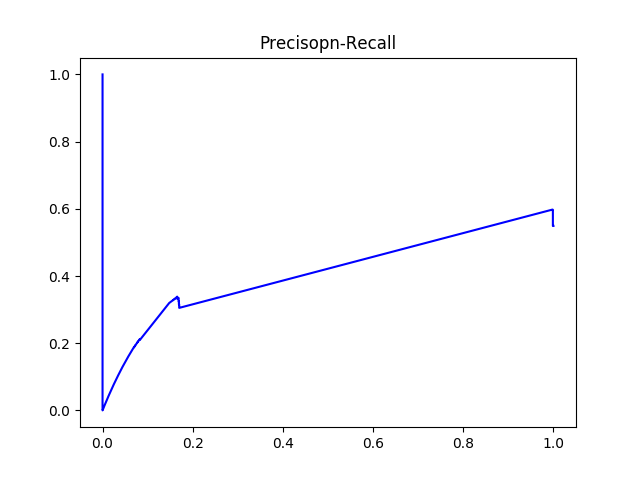

The data file committed next to this chart (first rows):
#thresholds	precision	recall
0.3279	0.549	1.0
0.3284	0.5487	0.9987
0.329	0.5488	0.9987
0.3303	0.5491	0.9987
0.3305	0.5492	0.9987
0.3312	0.5493	0.9987
0.3318	0.5494	0.9987
0.332	0.5495	0.9987
0.3363	0.5496	0.9987
0.3369	0.5497	0.9987
0.3375	0.5499	0.9987
0.34	0.55	0.9987
0.3408	0.5502	0.9987
0.3414	0.5503	0.9987
0.3419	0.5504	0.9987
0.3423	0.5506	0.9987
0.3434	0.5507	0.9987
0.345	0.5508	0.9987
0.346	0.5509	0.9987
0.3463	0.551	0.9987
0.3467	0.5511	0.9987
0.3479	0.5512	0.9987
0.3481	0.5512	0.9987
0.3486	0.5514	0.9987
0.3492	0.5515	0.9987
0.3493	0.5516	0.9987
0.3494	0.5517	0.9987
0.3514	0.5518	0.9987
0.352	0.5519	0.9987
0.3527	0.552	0.9987
0.3534	0.5521	0.9987
0.354	0.5522	0.9987
0.3541	0.5524	0.9987
0.3547	0.5527	0.9987
0.356	0.5528	0.9987
0.3561	0.5529	0.9987
0.3561	0.553	0.9987
0.3561	0.5533	0.9987
0.3562	0.5535	0.9987
0.3565	0.5536	0.9987
0.357	0.5537	0.9987
0.3584	0.5538	0.9987
0.3597	0.5539	0.9987
0.361	0.5608	0.9987
0.3623	0.5609	0.9987
0.3627	0.561	0.9987
0.3628	0.5611	0.9987
0.363	0.5612	0.9987
0.363	0.5613	0.9987
0.3633	0.5614	0.9987
0.3655	0.5615	0.9987
0.3655	0.5616	0.9987
0.3656	0.5617	0.9987
0.3663	0.5621	0.9987
0.3672	0.5622	0.9987
0.3678	0.5623	0.9987
0.369	0.5624	0.9987
0.3691	0.5625	0.9987
0.3696	0.5627	0.9987
0.3697	0.5628	0.9987
... 456 more rows
